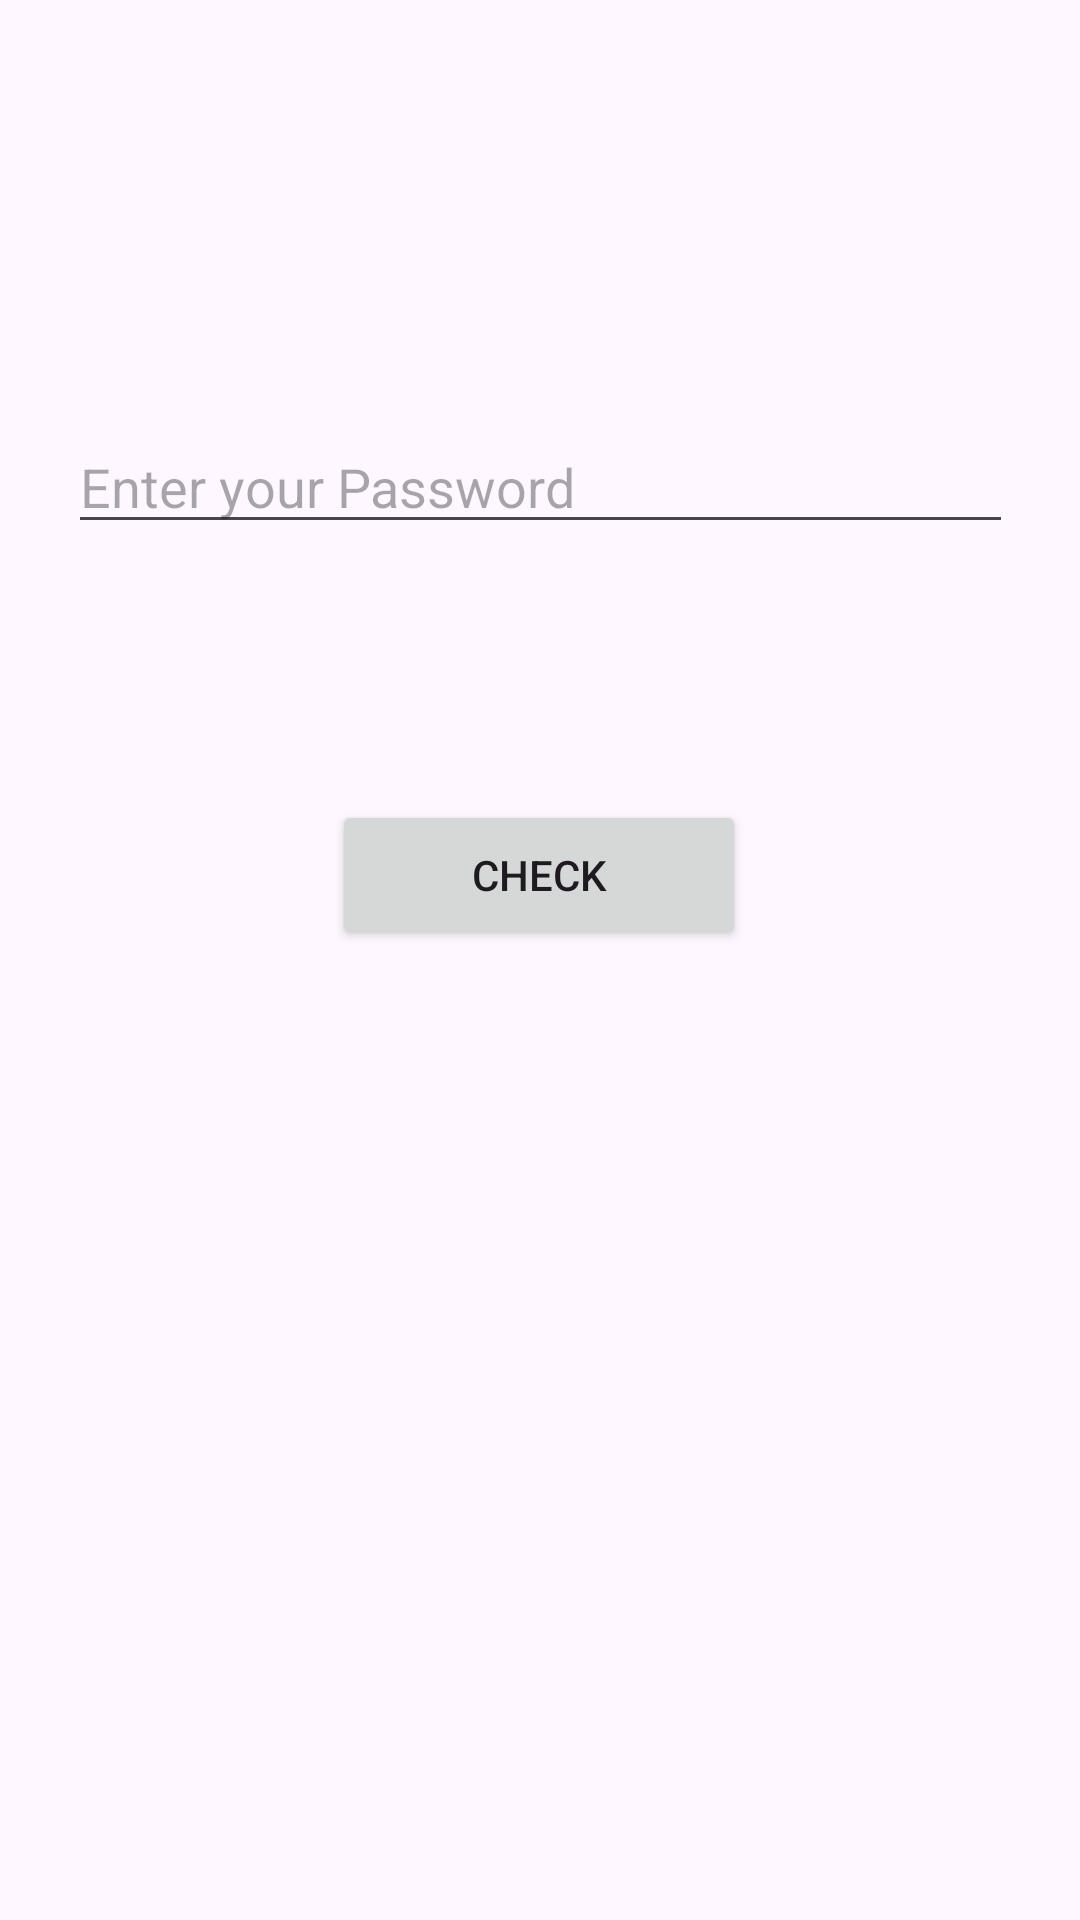

The Android layout XML behind this screen, and the referenced resources:
<!-- AndroidManifest.xml: application theme Theme.Amol_Assignment_WarningMsg -->
<!-- res/layout/activity_password_aleart.xml -->
<?xml version="1.0" encoding="utf-8"?>
<androidx.constraintlayout.widget.ConstraintLayout xmlns:android="http://schemas.android.com/apk/res/android"
    xmlns:app="http://schemas.android.com/apk/res-auto"
    xmlns:tools="http://schemas.android.com/tools"
    android:layout_width="match_parent"
    android:layout_height="match_parent"
    tools:context=".Password_Aleart_Activity">

    <Button
        android:id="@+id/buttonCheck"
        android:layout_width="138dp"
        android:layout_height="50dp"
        android:text="Check"
        app:layout_constraintBottom_toBottomOf="parent"
        app:layout_constraintEnd_toEndOf="parent"
        app:layout_constraintHorizontal_bias="0.498"
        app:layout_constraintStart_toStartOf="parent"
        app:layout_constraintTop_toBottomOf="@+id/editTextTextPassword"
        app:layout_constraintVertical_bias="0.209" />

    <EditText
        android:id="@+id/editTextTextPassword"
        android:layout_width="wrap_content"
        android:layout_height="wrap_content"
        android:layout_marginTop="140dp"
        android:ems="15"
        android:hint="Enter your Password"
        android:inputType="textPassword"
        app:layout_constraintEnd_toEndOf="parent"
        app:layout_constraintStart_toStartOf="parent"
        app:layout_constraintTop_toTopOf="parent" />
</androidx.constraintlayout.widget.ConstraintLayout>
<!-- resources referenced by this layout -->
<resources>
  <style name="Theme.Amol_Assignment_WarningMsg" parent="Base.Theme.Amol_Assignment_WarningMsg" />
  <style name="Base.Theme.Amol_Assignment_WarningMsg" parent="Theme.Material3.DayNight.NoActionBar">
          
          
      </style>
</resources>
